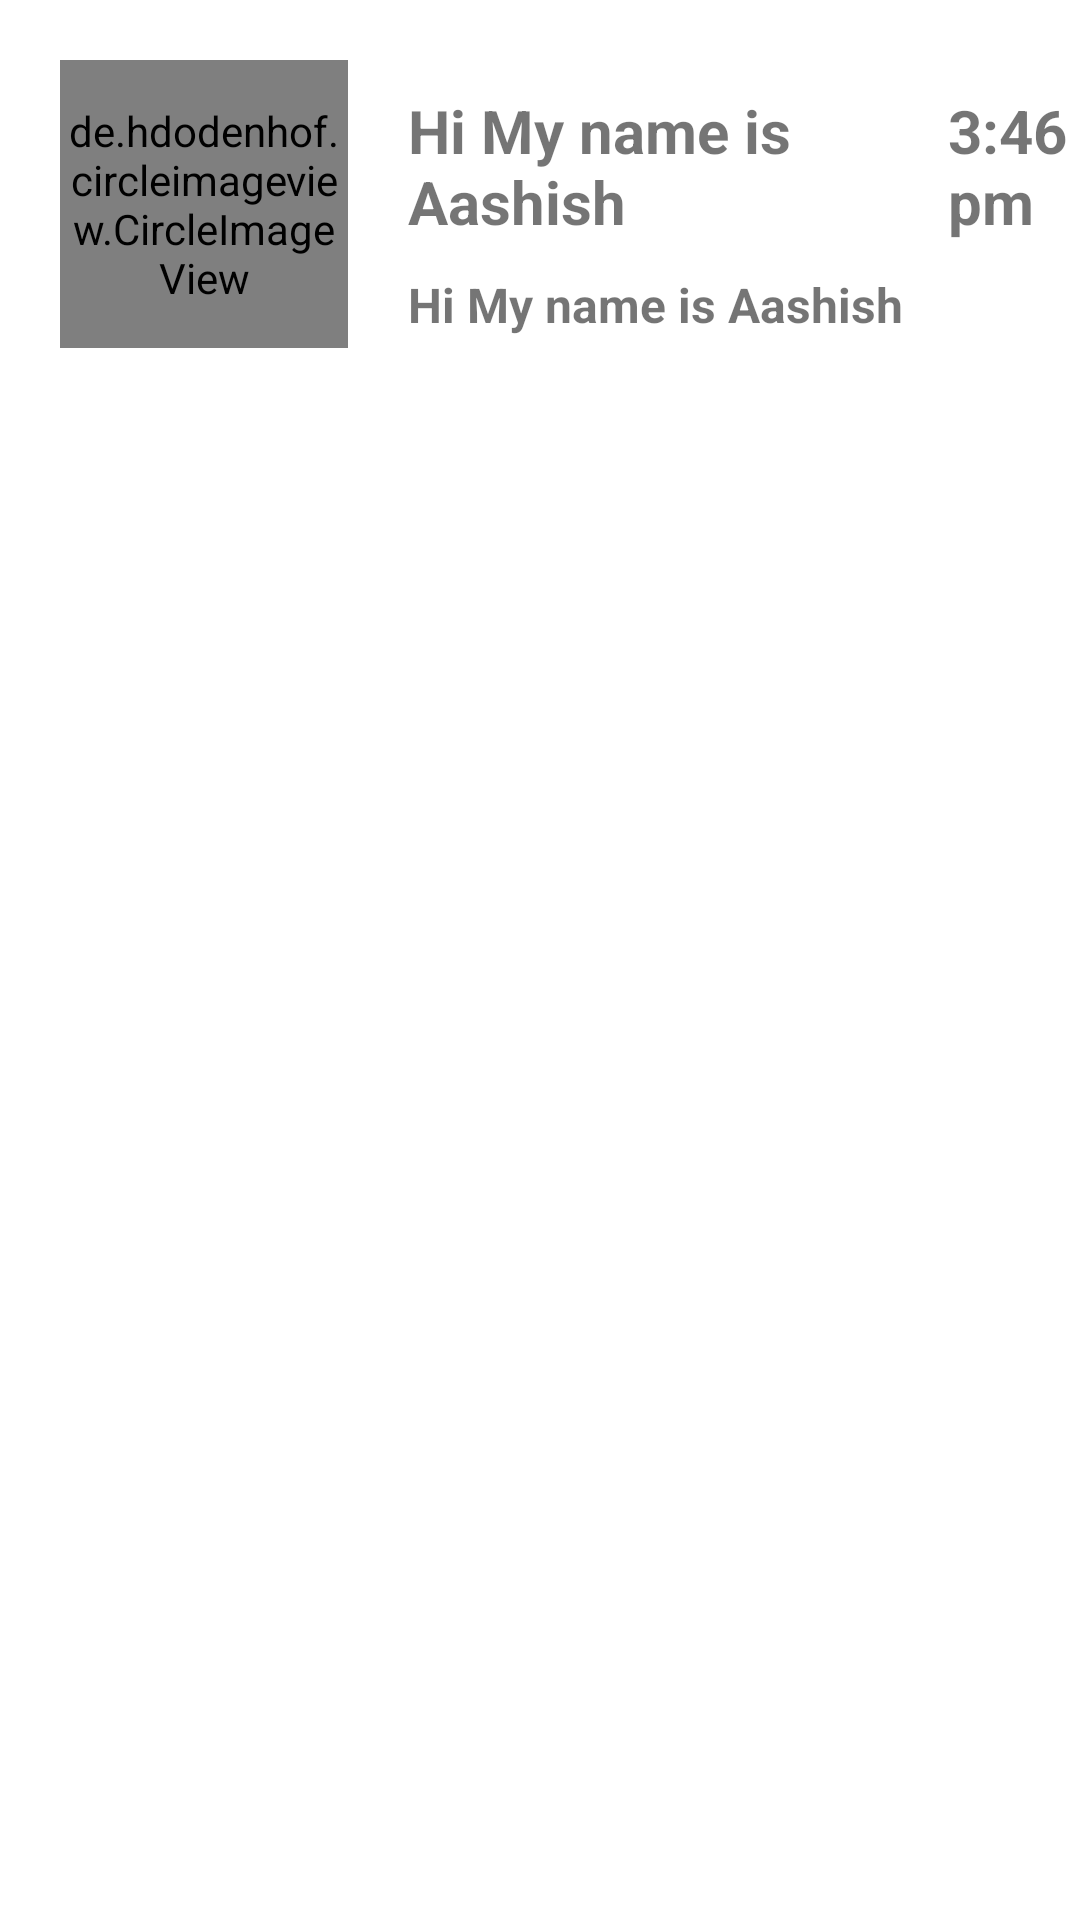

Android layout source for this screen:
<!-- AndroidManifest.xml: application theme Theme.WatsappScreen -->
<!-- res/layout/eachitem.xml -->
<?xml version="1.0" encoding="utf-8"?>
<LinearLayout xmlns:android="http://schemas.android.com/apk/res/android"
    android:layout_width="match_parent"
    android:orientation="horizontal"
    android:layout_height="wrap_content">


    <de.hdodenhof.circleimageview.CircleImageView
        android:layout_margin="20dp"
        xmlns:app="http://schemas.android.com/apk/res-auto"
        android:id="@+id/profile_image"
        android:src="@drawable/pic2"
        android:layout_width="96dp"
        android:layout_height="96dp"
        app:civ_border_width="2dp"
        app:civ_border_color="#FF000000"/>

   <LinearLayout
       android:layout_width="match_parent"
       android:orientation="horizontal"
       android:layout_height="match_parent">

       <LinearLayout
           android:layout_width="180dp"
           android:layout_height="match_parent"
           android:orientation="vertical">

           <TextView
               android:layout_width="wrap_content"
               android:layout_height="wrap_content"
               android:layout_marginTop="30dp"
               android:id="@+id/n"
               android:text="Hi My name is Aashish"
               android:textSize="20sp"
               android:textStyle="bold" />

           <TextView
               android:layout_width="wrap_content"
               android:layout_height="wrap_content"
               android:id="@+id/msg"
               android:layout_marginTop="10dp"
               android:text="Hi My name is Aashish"
               android:textSize="16sp"
               android:textStyle="bold" />
       </LinearLayout>

       <TextView
           android:layout_marginLeft="0dp"
           android:layout_marginTop="30dp"
           android:textSize="20sp"
           android:text="3:46 pm"
           android:id="@+id/lst"
           android:textStyle="bold"
           android:layout_width="wrap_content"
           android:layout_height="wrap_content"/>



   </LinearLayout>


</LinearLayout>
<!-- resources referenced by this layout -->
<resources>
  <style name="Theme.WatsappScreen" parent="Theme.MaterialComponents.DayNight.DarkActionBar">
          
          <item name="colorPrimary">@color/purple_500</item>
          <item name="colorPrimaryVariant">@color/purple_700</item>
          <item name="colorOnPrimary">@color/white</item>
          
          <item name="colorSecondary">@color/teal_200</item>
          <item name="colorSecondaryVariant">@color/teal_700</item>
          <item name="colorOnSecondary">@color/black</item>
          
          <item name="android:statusBarColor">?attr/colorPrimaryVariant</item>
          
      </style>
  <!-- not gathered from this repository: default colours our renderer supplied (Android Studio template values) -->
  <color name="purple_500">#FF6200EE</color>
  <color name="purple_700">#FF3700B3</color>
  <color name="teal_200">#FF03DAC5</color>
  <color name="teal_700">#FF018786</color>
  <color name="black">#FF000000</color>
  <color name="white">#FFFFFFFF</color>
</resources>
